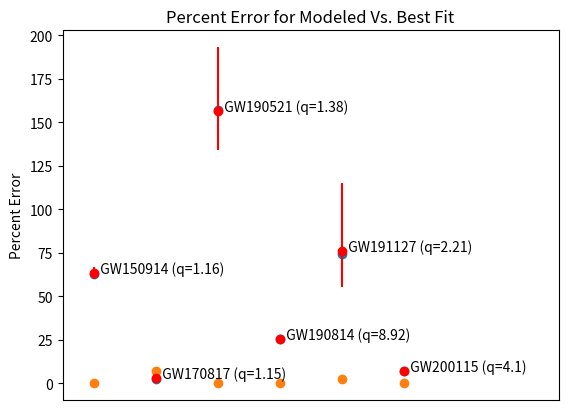

The script that saved this image:
import numpy as np
import matplotlib.pyplot as plt

"""
Analytically model the remnant mass
of a GW merger event. Compare to 
the given best fit parameter remnant
and plot.
"""

# from GWOSC
events = [
{'event' : "GW150914",
 'm1' : 35.6,
 'm2' : 30.6,
 'fm' : 63.1,
 'fm_uplim' : 3.4,
 'fm_lowlim' : 3.0}, 
{'event' : "GW170817",
 'm1' : 1.46,
 'm2' : 1.27,
 'fm' : 2.8,
 'fm_uplim' : 0,
 'fm_lowlim' : 2.8},
{'event' : "GW190521",
 'm1' : 95.3,
 'm2' : 69.0,
 'fm' : 156.3,
 'fm_uplim' : 36.8,
 'fm_lowlim' : 22.4},
{'event' : "GW190814",
 'm1' : 23.2,
 'm2' : 2.6,
 'fm' : 25.6,
 'fm_uplim' : 1.1,
 'fm_lowlim' : 0.9},
{'event' : "GW191127",
 'm1' : 53.,
 'm2' : 24.,
 'fm' : 76.,
 'fm_uplim' : 39.,
 'fm_lowlim' : 21.},
{'event' : "GW200115",
 'm1' : 5.9,
 'm2' : 1.44,
 'fm' : 7.2,
 'fm_uplim' : 1.8,
 'fm_lowlim' : 1.7}, 
]

# -- analytic model for final mass
def finalMass(a, b):
	# return final mass given two input masses
	m1 = np.vectorize(float)(np.array(a))
	m2 = np.vectorize(float)(np.array(b))

	m = m1 + m2
	eta = m1*m2/(m1+m2)**2.

	return m*(1. + (np.sqrt(8./9.)-1.)*eta - 0.4333*(eta**2.) - (0.4392*(eta**3)))

# driver
def main():
    # model remnant
    final_modeled_masses = []
    for event in events:
        m1 = event['m1']
        m2 = event['m2']
        final_modeled_masses.append(finalMass(m1, m2))

    # given remnant
    final_masses = []
    y_uplims = []
    y_lowlims = []
    for event in events:
        final_masses.append(event['fm'])
        y_uplims.append(event['fm_uplim'])
        y_lowlims.append(event['fm_lowlim'])

    # plot modeled remnant and given remnant with error bars
    x_array = np.arange(len(final_masses))
    plt.plot(x_array, final_modeled_masses, 'o')
    plt.errorbar(x_array, final_masses, yerr=(y_lowlims, y_uplims), fmt='o', color='red')

    for i in range(len(events)):
        event = events[i]
        q = round(event['m1'] / event['m2'], 2)
        label = event['event'] + ' (q={})'.format(q)
        plt.text(x=x_array[i], y=final_masses[i], s='  ' + label)

    plt.xticks([], [])
    plt.xlim([-0.5, len(x_array)+1.5])
    plt.title('Final Mass for Best Fit and Analytical Model')
    plt.ylabel('Final Mass (Solar Mass)')
    plt.show()

    # plot percent error between model and given
    percent_error = []
    for i in range(len(x_array)):
        percent_error.append(np.abs(final_masses[i] - final_modeled_masses[i]) / final_masses[i])

    percent_error = np.array(percent_error) * 100.
    plt.plot(x_array, percent_error, 'o')
    plt.title('Percent Error for Modeled Vs. Best Fit')
    plt.ylabel('Percent Error')
    plt.xticks([], [])
    plt.show()


main()
